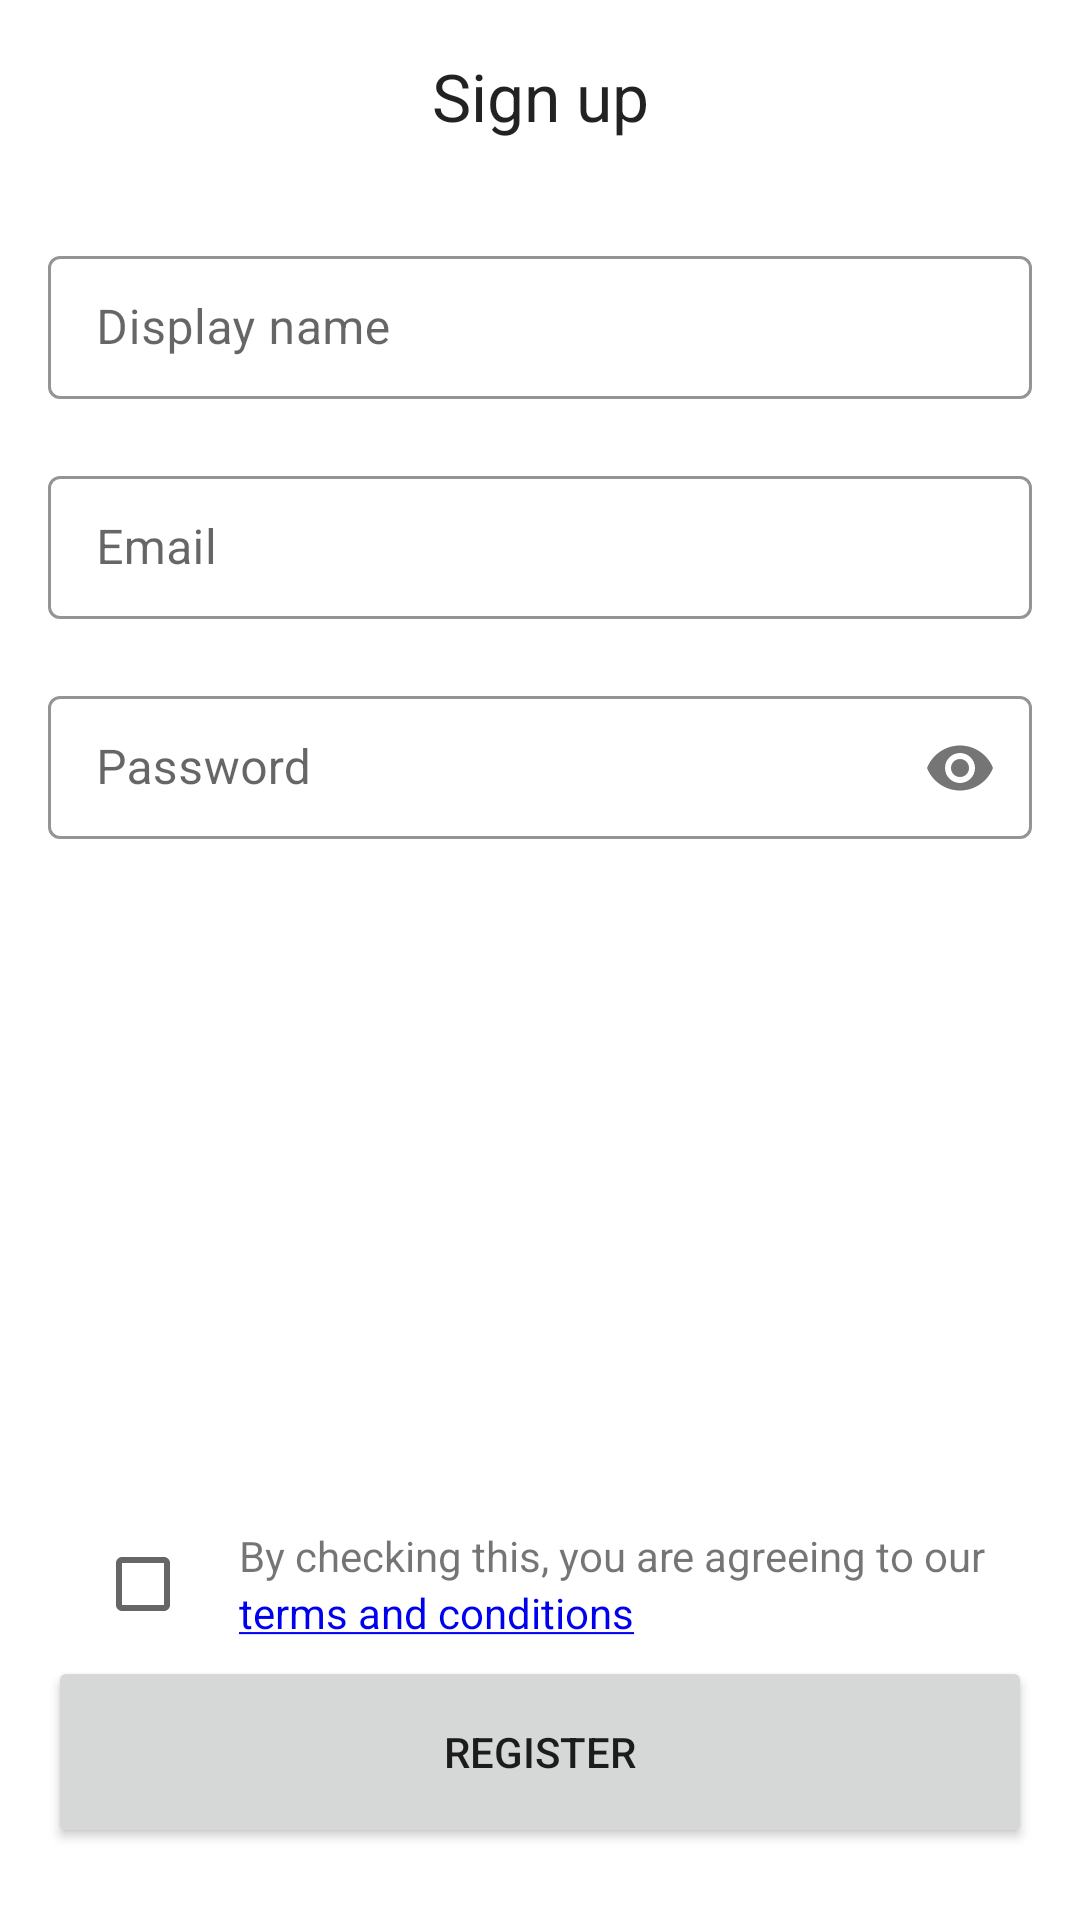

Write the Android layout XML for this screen, with the resource values it uses.
<!-- AndroidManifest.xml: application theme MaterialTheme -->
<!-- res/layout/signup_activity.xml -->
<?xml version="1.0" encoding="utf-8"?>
<layout xmlns:android="http://schemas.android.com/apk/res/android"
    xmlns:app="http://schemas.android.com/apk/res-auto"
    xmlns:tools="http://schemas.android.com/tools">

    <data>
    </data>

    <androidx.constraintlayout.widget.ConstraintLayout
        android:layout_width="match_parent"
        android:layout_height="match_parent"
        android:orientation="vertical">

        <TextView
            android:id="@+id/signup_text"
            android:layout_width="wrap_content"
            android:layout_height="48dp"
            android:layout_marginStart="8dp"
            android:layout_marginTop="8dp"
            android:layout_marginEnd="8dp"
            android:gravity="center"
            android:text="@string/sign_up"
            android:textColor="#DD000000"
            android:textSize="22sp"
            app:layout_constraintEnd_toEndOf="parent"
            app:layout_constraintStart_toStartOf="parent"
            app:layout_constraintTop_toTopOf="parent" />


        <com.google.android.material.textfield.TextInputLayout
            android:id="@+id/name_input"
            style="@style/Widget.MaterialComponents.TextInputLayout.OutlinedBox.Dense"
            app:boxBackgroundColor="@color/transparent"
            android:layout_width="0dp"
            android:layout_height="wrap_content"
            android:layout_marginStart="16dp"
            android:layout_marginTop="24dp"
            android:layout_marginEnd="16dp"
            android:hint="@string/display_name"
            app:boxStrokeColor="@color/colorPrimaryDark"
            app:errorEnabled="true"
            app:layout_constraintEnd_toEndOf="parent"
            app:layout_constraintStart_toStartOf="parent"
            app:layout_constraintTop_toBottomOf="@+id/signup_text">

            <com.google.android.material.textfield.TextInputEditText
                android:id="@+id/name_field"
                android:layout_width="match_parent"
                android:layout_height="wrap_content"
                android:inputType="text"
                android:maxLines="1"/>

        </com.google.android.material.textfield.TextInputLayout>

        <com.google.android.material.textfield.TextInputLayout
            android:id="@+id/email_input"
            style="@style/Widget.MaterialComponents.TextInputLayout.OutlinedBox.Dense"
            app:boxBackgroundColor="@color/transparent"
            android:layout_width="0dp"
            android:layout_height="wrap_content"
            android:layout_marginStart="16dp"
            android:layout_marginEnd="16dp"
            android:hint="@string/email"
            app:boxStrokeColor="@color/colorPrimaryDark"
            app:errorEnabled="true"
            app:layout_constraintEnd_toEndOf="parent"
            app:layout_constraintStart_toStartOf="parent"
            app:layout_constraintTop_toBottomOf="@id/name_input">

            <com.google.android.material.textfield.TextInputEditText
                android:id="@+id/email_field"
                android:layout_width="match_parent"
                android:layout_height="wrap_content"
                android:inputType="textEmailAddress"
                android:maxLines="1"/>

        </com.google.android.material.textfield.TextInputLayout>

        <com.google.android.material.textfield.TextInputLayout
            android:id="@+id/password_input"
            style="@style/Widget.MaterialComponents.TextInputLayout.OutlinedBox.Dense"
            app:boxBackgroundColor="@color/transparent"
            android:layout_width="0dp"
            android:layout_height="wrap_content"
            android:layout_marginStart="16dp"
            android:layout_marginEnd="16dp"
            android:hint="@string/password"
            android:inputType="textPassword"
            app:boxStrokeColor="@color/colorPrimaryDark"
            app:errorEnabled="true"
            app:passwordToggleEnabled="true"
            app:layout_constraintEnd_toEndOf="parent"
            app:layout_constraintStart_toStartOf="parent"
            app:layout_constraintTop_toBottomOf="@id/email_input">

            <com.google.android.material.textfield.TextInputEditText
                android:id="@+id/password_field"
                android:layout_width="match_parent"
                android:layout_height="wrap_content"
                android:inputType="textPassword"
                android:maxLines="1"/>

        </com.google.android.material.textfield.TextInputLayout>

        <LinearLayout
            android:id="@+id/linearLayout"
            android:layout_width="wrap_content"
            android:layout_height="wrap_content"
            android:layout_marginTop="4dp"
            android:gravity="center"
            app:layout_constraintEnd_toEndOf="parent"
            app:layout_constraintStart_toStartOf="parent"
            app:layout_constraintBottom_toTopOf="@id/signup_submit">

            <CheckBox
                android:id="@+id/signup_terms"
                android:layout_width="wrap_content"
                android:layout_height="wrap_content" />

            <LinearLayout
                android:layout_width="wrap_content"
                android:layout_height="wrap_content"
                android:orientation="vertical">

                <TextView
                    android:layout_width="wrap_content"
                    android:layout_height="wrap_content"
                    android:text="@string/accept_terms" />

                <TextView
                    android:layout_width="wrap_content"
                    android:layout_height="wrap_content"
                    android:text="@string/terms_conditions"
                    android:textColor="@color/url_blue" />
            </LinearLayout>
        </LinearLayout>

        <Button
            android:id="@+id/signup_submit"
            android:layout_width="match_parent"
            android:layout_height="64dp"
            android:layout_marginStart="16dp"
            android:layout_marginTop="8dp"
            android:layout_marginEnd="16dp"
            android:layout_marginBottom="24dp"
            android:text="@string/register"
            app:layout_constraintEnd_toEndOf="parent"
            app:layout_constraintStart_toStartOf="parent"
            app:layout_constraintBottom_toBottomOf="parent" />


    </androidx.constraintlayout.widget.ConstraintLayout>
</layout>
<!-- resources referenced by this layout -->
<resources>
  <color name="colorPrimaryDark">#00857c</color>
  <color name="transparent">#00000000</color>
  <color name="url_blue">#0000EE</color>
  <string name="accept_terms">By checking this, you are agreeing to our</string>
  <string name="display_name">Display name</string>
  <string name="email">Email</string>
  <string name="password">Password</string>
  <string name="register">Register</string>
  <string name="sign_up">Sign up</string>
  <string name="terms_conditions"><u>terms and conditions</u></string>
  <style name="MaterialTheme" parent="Theme.MaterialComponents.DayNight.NoActionBar">
          
          <item name="colorPrimary">@color/colorPrimary</item>
          <item name="colorPrimaryDark">@color/colorPrimaryDark</item>
          <item name="colorAccent">@color/colorAccent</item>
      </style>
  <color name="colorPrimary">#4bb5ab</color>
  <color name="colorAccent">#C01453</color>
</resources>
